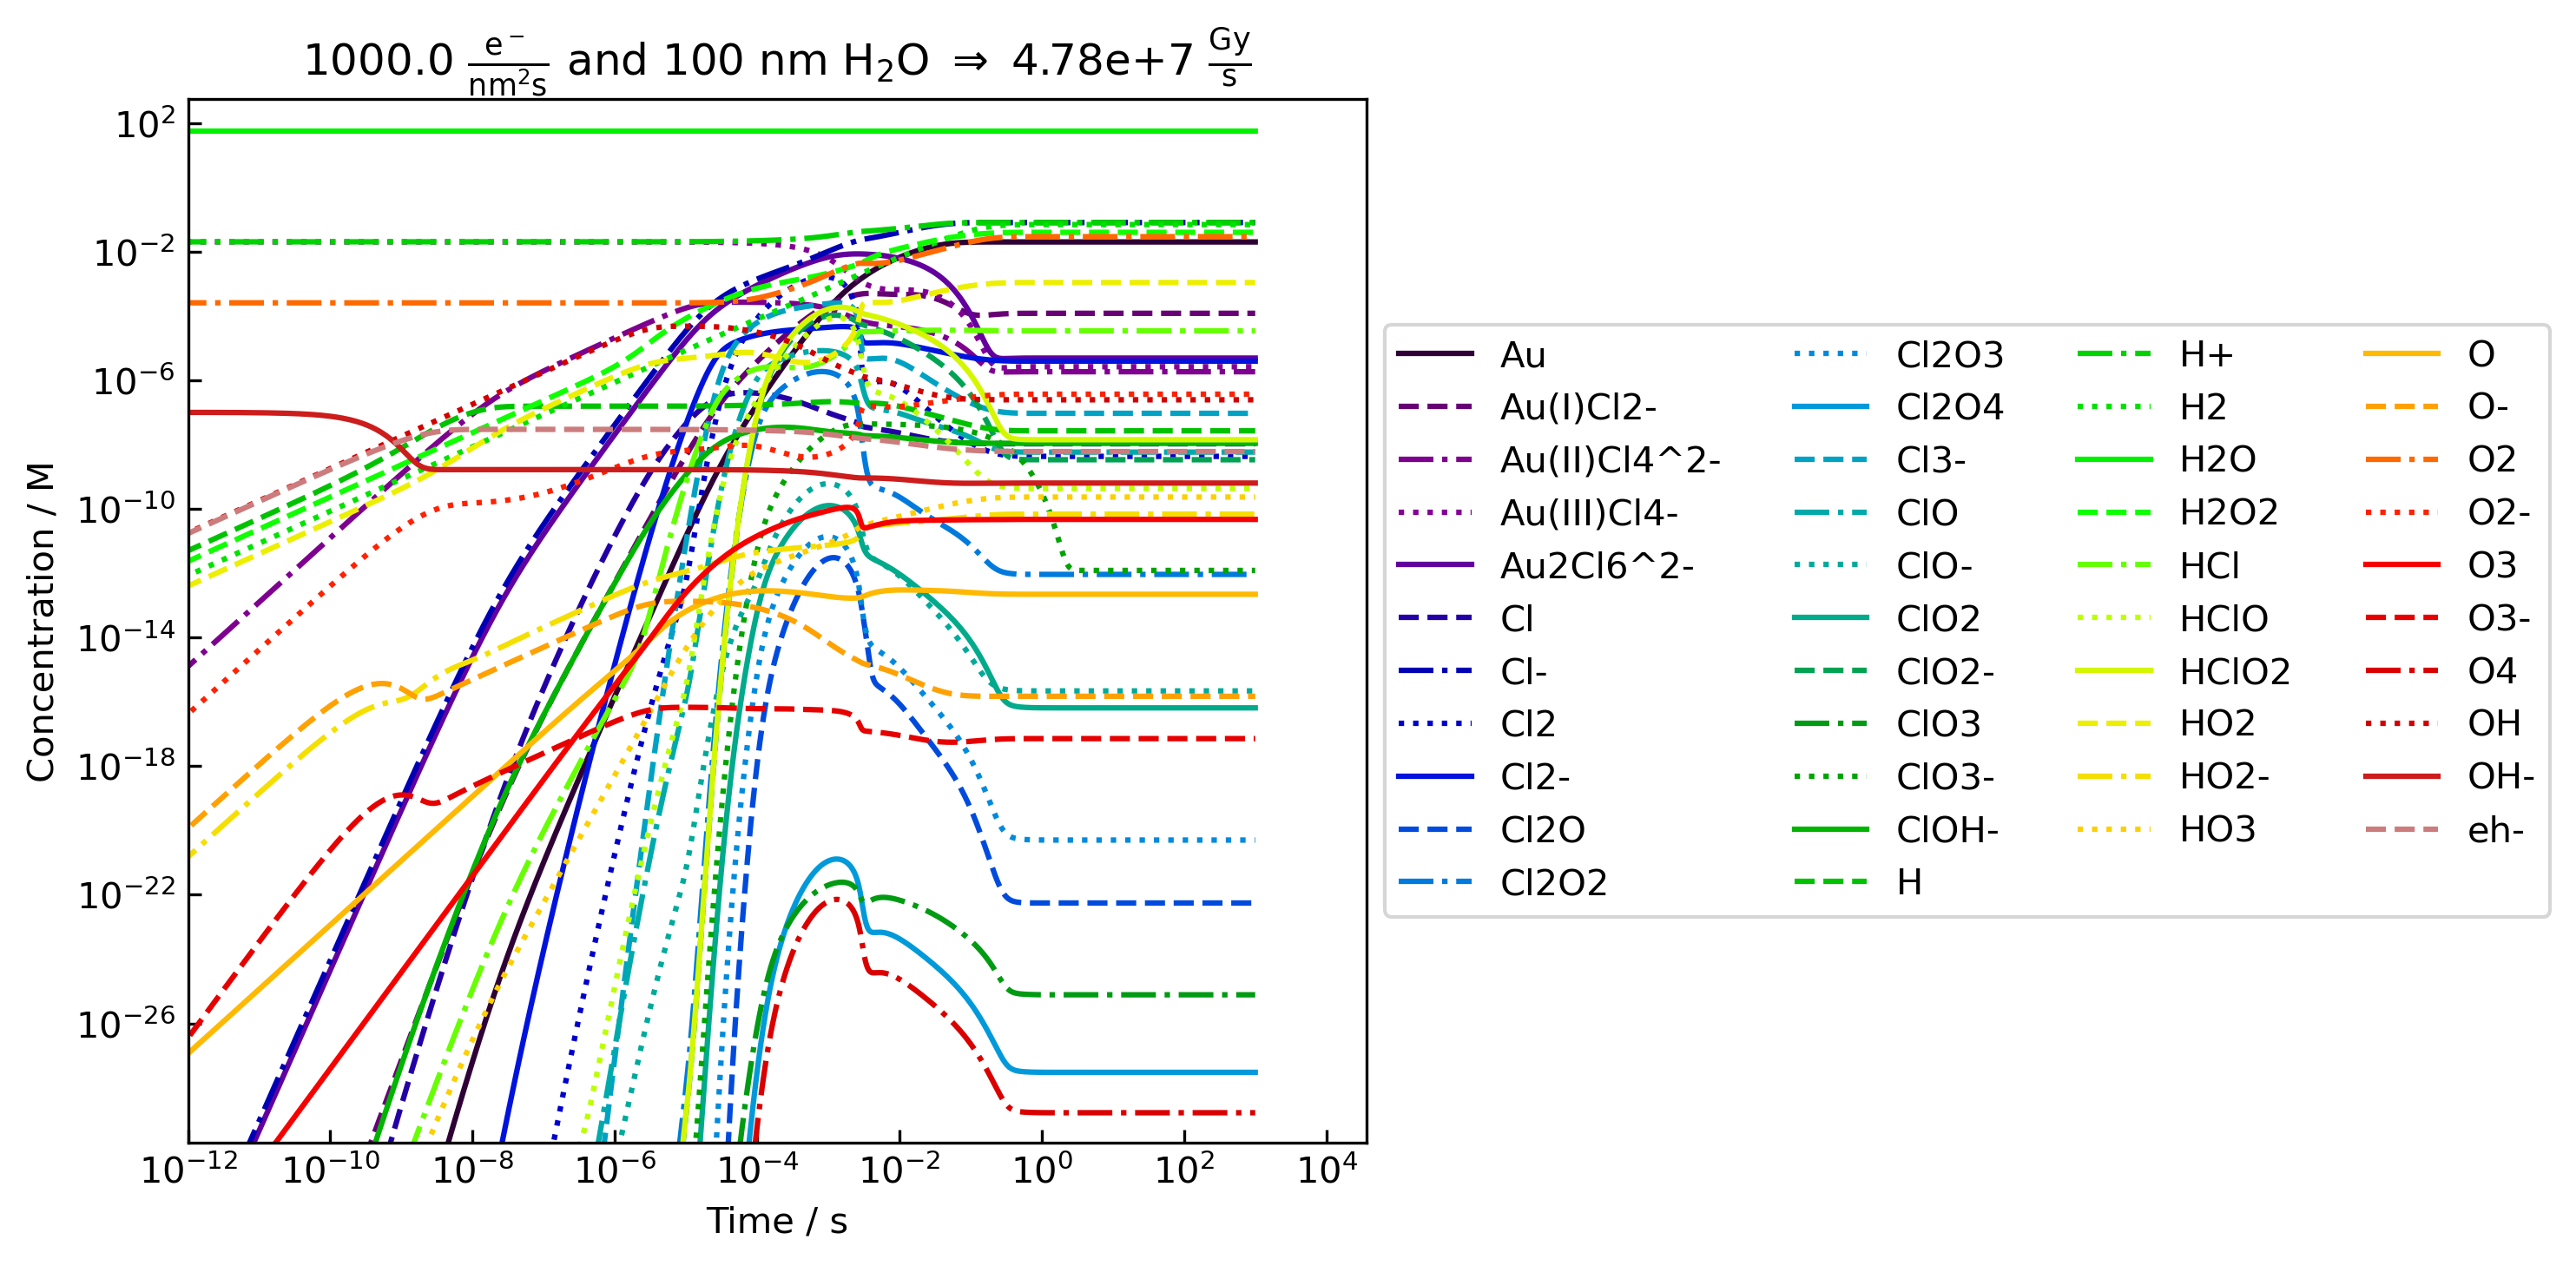

Data behind this chart, as committed beside it:
time / s, Au / M, Au(I)Cl2- / M, Au(II)Cl4^2- / M, Au(III)Cl4- / M, Au2Cl6^2- / M, Cl / M, Cl- / M, Cl2 / M, Cl2- / M, Cl2O / M, Cl2O2 / M, Cl2O3 / M, Cl2O4 / M, Cl3- / M, ClO / M, ClO- / M, ClO2 / M, ClO2- / M, ClO3 / M, ClO3- / M, ClOH- / M, H / M, H+ / M
0.0, 0.0, 0.0, 0.0, 0.02, 0.0, 0.0, 0.0, 0.0, 0.0, 0.0, 0.0, 0.0, 0.0, 0.0, 0.0, 0.0, 0.0, 0.0, 0.0, 0.0, 0.0, 0.0, 0.02
5.565121284104531e-29, 0.0, 0.0, 7.812326457173522e-48, 0.02, 0.0, 0.0, 0.0, 0.0, 0.0, 0.0, 0.0, 0.0, 0.0, 0.0, 0.0, 0.0, 0.0, 0.0, 0.0, 0.0, 0.0, 2.7548209366391196e-28, 0.02
1.1130242568209062e-28, 0.0, 0.0, 2.3436979371520564e-47, 0.02, 1.9699871498643727e-114, 0.0, 3.939974299728745e-114, 0.0, 0.0, 0.0, 0.0, 0.0, 0.0, 0.0, 0.0, 0.0, 0.0, 0.0, 0.0, 0.0, 0.0, 5.509641873278239e-28, 0.02
5.566234308361352e-25, 0.0, 2.7413525699676035e-129, 3.9077259282479885e-40, 0.02, 6.161136535235112e-96, 0.0, 1.2322273070470225e-95, 0.0, 0.0, 0.0, 0.0, 0.0, 0.0, 0.0, 0.0, 1.2780430363897694e-163, 0.0, 0.0, 0.0, 0.0, 2.358034722814174e-144, 2.7553719008264486e-24, 0.02
1.1131355592465884e-24, 6.012205710854839e-166, 6.857494413357009e-118, 1.5627778079299703e-39, 0.02, 1.1086103720223211e-94, 1.1023165067849384e-159, 2.2172207440446423e-94, 1.2285542548285851e-278, 1.1642551155410948e-257, 0.0, 0.0, 0.0, 0.0, 0.0, 2.361586156959616e-199, 6.393410928599679e-152, 0.0, 0.0, 0.0, 0.0, 1.1796069879966004e-132, 5.510192837465571e-24, 0.02
1.6696476876570416e-24, 2.2558550133741854e-154, 1.2510539714578959e-116, 3.516015668752494e-39, 0.02, 7.081857882905643e-94, 5.514338876385732e-148, 1.4163715765811286e-93, 9.983063062166237e-266, 9.460577091500178e-245, 0.0, 0.0, 0.0, 0.0, 0.0, 1.772016326383356e-187, 1.6855966129025406e-150, 0.0, 0.0, 0.0, 0.0, 3.109985523734721e-131, 8.265013774104696e-24, 0.02
7.234768971761572e-24, 1.677181036975895e-150, 5.958233544516383e-114, 1.0507782207729967e-37, 0.02, 5.869908453423024e-91, 1.4167891654280005e-144, 1.1739816906846049e-90, 6.842892867971695e-261, 6.484754739450089e-240, 0.0, 0.0, 0.0, 0.0, 0.0, 1.9721923877931713e-183, 3.604554336179991e-147, 0.0, 0.0, 0.0, 0.0, 6.650530571327833e-128, 3.581322314049618e-23, 0.02
1.2799890255866102e-23, 8.310052194635732e-147, 1.9508028498380596e-110, 2.8476289305758188e-37, 0.02, 6.602188871220358e-89, 3.0344567613235654e-140, 1.3204377742440716e-88, 4.808769608102955e-253, 4.557091877480804e-232, 0.0, 0.0, 0.0, 0.0, 0.0, 7.475285893425854e-179, 2.091129507573945e-143, 0.0, 1.405923e-318, 0.0, 0.0, 3.858208095002561e-124, 6.336143250688789e-23, 0.02
6.845110309691142e-23, 2.716512091350723e-141, 1.9497557734794932e-106, 9.893940060033862e-36, 0.02, 7.899825222726543e-85, 9.921045398280318e-135, 1.5799650445453086e-84, 1.5717571381169947e-244, 1.4894957071277745e-223, 0.0, 0.0, 0.0, 0.0, 0.0, 1.307032044255655e-172, 1.1177493767391713e-138, 0.0, 1.5029756217426983e-308, 0.0, 0.0, 2.0622872365864792e-119, 3.3884352617082766e-22, 0.02
1.2410231593795674e-22, 1.0990251324200061e-137, 2.167279763731273e-104, 2.7315443684183544e-35, 0.02, 6.810851190428869e-84, 3.990443453749681e-131, 1.3621702380857739e-83, 6.963009135505907e-239, 6.598584453873017e-218, 0.0, 0.0, 0.0, 0.0, 0.0, 9.530200825672682e-169, 2.243665972134464e-136, 0.0, 2.430334726911767e-301, 0.0, 0.0, 4.139643281210687e-117, 6.1432561983479e-22, 0.02
6.806144443484099e-22, 4.3667676208944546e-134, 9.271642002499028e-102, 5.921468027843381e-34, 0.02, 1.418414530644259e-80, 2.9485598483907246e-128, 2.836829061288518e-80, 4.3461314212134634e-234, 4.1186669058787464e-213, 0.0, 0.0, 0.0, 0.0, 0.0, 3.8367898128261904e-165, 5.225221635859123e-133, 0.0, 2.612362774939205e-296, 0.0, 0.0, 9.640719209707064e-114, 3.3691465564755465e-21, 0.02
1.2371265727588631e-21, 2.3170446770896502e-132, 1.5932247663001254e-99, 1.9382108076017816e-33, 0.02, 1.7990186799321616e-79, 4.554424398531414e-126, 3.598037359864323e-79, 1.1507481658305458e-229, 1.0905211832958686e-208, 0.0, 0.0, 0.0, 0.0, 0.0, 1.0781025357145912e-162, 1.6422168249858236e-130, 0.0, 6.173048439812252e-292, 0.0, 0.0, 3.0299482767379685e-111, 6.123967493118567e-21, 0.02
1.7936387011693163e-21, 5.618902861481099e-130, 2.0432881240623237e-98, 4.0655074581364624e-33, 0.02, 9.983438712912469e-79, 1.4175924792554945e-123, 1.9966877425824938e-78, 3.9546495040098055e-226, 3.7476740638241466e-205, 0.0, 0.0, 0.0, 0.0, 0.0, 4.8839259399817656e-160, 2.9210819309964164e-129, 0.0, 6.059243276337438e-287, 0.0, 0.0, 5.389499747152164e-110, 8.878788429763851e-21, 0.02
7.358759985273848e-21, 7.01885764786868e-126, 1.8520660734068558e-95, 6.830626947791564e-32, 0.02, 1.8901618124220633e-75, 6.437814766133529e-120, 3.7803236248441266e-75, 1.9130614924612474e-220, 1.8129371464579384e-199, 0.0, 0.0, 0.0, 0.0, 1.75256166e-316, 9.101246040684981e-156, 1.1324966210096052e-125, 3.39890258e-316, 1.259664177428802e-280, 0.0, 0.0, 2.0894964252165217e-106, 3.642699779634123e-20, 0.02
1.292388126937838e-20, 4.808413946138174e-124, 2.1323883592846958e-93, 2.1067029606936166e-31, 0.02, 2.1679508863025093e-74, 9.872163322294496e-118, 4.3359017726050185e-74, 3.318840432294474e-216, 3.145141505600674e-195, 0.0, 5.5256e-320, 0.0, 0.0, 3.2070499607088e-310, 2.441792667049112e-153, 2.2909604905443197e-123, 4.10256434457e-311, 2.8996325133686264e-276, 0.0, 0.0, 4.22690334478668e-104, 6.397520716314503e-20, 0.02
1.848900255348291e-20, 7.745248438257667e-122, 2.468463843512506e-92, 4.311575872324228e-31, 0.02, 1.145904096758608e-73, 1.978508215141536e-115, 2.291808193517216e-73, 6.51945550501269e-213, 6.1782452290417325e-192, 0.0, 3.930098534e-315, 0.0, 0.0, 5.430920748139299e-305, 7.019307629534416e-151, 3.6238074232661676e-122, 1.3509911830043782e-306, 1.1719589693994375e-271, 0.0, 0.0, 6.686053199709411e-103, 9.152341653017523e-20, 0.02
7.414021539452823e-20, 8.297924538027095e-118, 2.060981386672665e-89, 6.93281005028622e-30, 0.02, 1.9478848895678378e-70, 7.807508943778456e-112, 3.8957697791356757e-70, 2.5790628598219847e-207, 2.44408202917355e-186, 0.0, 2.952599122046284e-306, 0.0, 0.0, 3.210859496571875e-297, 1.111768149670706e-146, 1.2691087976440786e-118, 6.62314475070138e-299, 1.851377632821025e-265, 0.0, 0.0, 2.341550735501135e-99, 3.670055102129302e-19, 0.02
1.2979142823557354e-19, 5.37919604364087e-116, 2.1997288107518325e-87, 2.124678897044464e-29, 0.02, 2.2100868342627577e-69, 1.107237424504857e-109, 4.4201736685255154e-69, 3.83055847784482e-203, 3.63007790062067e-182, 0.0, 8.243307957084946e-301, 0.0, 0.0, 4.453903198591382e-291, 2.749173202435306e-144, 2.3720877352054874e-116, 6.0555038034355835e-294, 3.6397867628404713e-261, 0.0, 3.26e-322, 4.3765859880259286e-97, 6.424876039183266e-19, 0.02
1.8544264107661885e-19, 8.012089615502224e-114, 2.5172817878977567e-86, 4.3373094347655955e-29, 0.02, 1.1621665419128651e-68, 2.0487973911025917e-107, 2.3243330838257302e-68, 6.864092500834897e-200, 6.504845224953142e-179, 0.0, 4.976317036254711e-296, 0.0, 0.0, 6.377784531058425e-286, 7.288648919688385e-142, 3.7047776415198775e-115, 1.7009068162452799e-289, 1.254643611090801e-256, 0.0, 9.175908e-317, 6.835446123428577e-96, 9.179696976463645e-19, 0.02
7.419547694870719e-19, 8.439916810323516e-110, 2.0832855074097736e-83, 6.943141032420334e-28, 0.02, 1.9537748011911324e-65, 7.961332002468224e-104, 3.907549602382265e-65, 2.6580247257150236e-194, 2.5189131592640704e-173, 0.0, 3.178296596869879e-287, 0.0, 0.0, 3.416446217673112e-278, 1.1344841115977904e-137, 1.2837332299025924e-111, 7.095624335746282e-282, 1.9248907545286368e-250, 0.0, 1.67570376637823e-309, 2.3685333315206078e-92, 3.67279063617203e-18, 0.02
1.298466897897525e-18, 1.4129825205582645e-106, 6.203014504361682e-81, 2.1264877577848093e-27, 0.02, 2.2143568112390824e-64, 5.134315140747802e-100, 4.428713622478165e-64, 5.140001691061889e-188, 4.870991085751546e-167, 0.0, 3.230720060430272e-278, 0.0, 0.0, 4.7889974701115894e-268, 1.2829363280028139e-133, 6.726678824616078e-109, 3.0463568812427173e-273, 8.045735407678746e-243, 0.0, 2.388403182434448e-297, 1.2410960959378816e-89, 6.42761157696185e-18, 0.02
1.854979026307978e-18, 3.3172671231308812e-105, 4.474827880761624e-80, 4.339894057924264e-27, 0.02, 1.1638086769092088e-63, 1.0907219786858709e-98, 2.3276173538184176e-63, 5.303100139792806e-186, 5.02564317715493e-165, 0.0, 2.2484544984718488e-272, 0.0, 0.0, 1.3358084325164238e-263, 3.784072901075487e-132, 6.3741196157828355e-108, 1.2121766777657926e-267, 2.9975511914899697e-240, 0.0, 3.0577633870170807e-289, 1.1760476709394654e-88, 9.182432520015825e-18, 0.02
7.420100310412509e-18, 7.674975540892524e-101, 5.441824929049654e-76, 6.944175255149106e-26, 0.02, 1.9543649808162969e-60, 2.7767703125948454e-94, 3.908729961632594e-60, 2.4532471869165465e-178, 2.324877996658644e-157, 0.0, 1.1729579317877548e-263, 0.0, 0.0, 4.269619185969926e-254, 3.964334808519738e-127, 3.3802749304005105e-103, 1.95820658547904e-260, 2.352916075356562e-232, 0.0, 1.9931404236492783e-281, 6.236727110844818e-84, 3.6730642075084106e-17, 0.02
1.2985221594517038e-17, 2.0964999934135737e-98, 7.250768234235629e-75, 2.1266687554783447e-25, 0.02, 2.2147843749224694e-59, 6.59232284769301e-92, 4.42956874984494e-59, 6.552229269574385e-175, 6.21007255961356e-154, 0.0, 2.2637018164919792e-256, 0.0, 0.0, 1.2707680497590418e-247, 1.6415966015895997e-124, 7.378617615084086e-102, 2.1233655202004277e-253, 1.3050151896987266e-227, 2.20284e-319, 2.920485679834362e-274, 1.361381106629531e-82, 6.42788518565679e-17, 0.02
1.855034287862157e-17, 3.5488699526431705e-97, 4.580179600907671e-74, 4.340152629952352e-25, 0.02, 1.1639730487565133e-58, 1.1335764419730693e-90, 2.3279460975130277e-58, 5.4069551713488966e-173, 5.124960279357367e-152, 0.0, 2.4439192122458196e-253, 0.0, 0.0, 1.372621084859075e-244, 3.9059579609877586e-123, 6.440331913655837e-101, 1.2578375391328016e-250, 3.0940788593861054e-225, 5.2469290027e-314, 5.091447838925485e-269, 1.188264061227535e-81, 9.18270618644672e-17, 0.02
7.420155571966688e-17, 1.471825373379778e-92, 3.716581112370615e-70, 6.944278671157727e-24, 0.02, 1.6064968065257863e-55, 5.461787954517261e-86, 3.212993613051579e-55, 3.9713028229459247e-165, 3.7639506944216864e-144, 0.0, 7.245147227419616e-244, 0.0, 0.0, 2.294107379009587e-234, 7.804677366005114e-118, 2.3134038401558086e-96, 1.4688374547724731e-242, 1.0950233066308365e-216, 2.1972118146153826e-305, 1.8171015984393323e-260, 4.26831204890132e-77, 3.6730917439631275e-16, 0.02
1.2985276856071218e-16, 1.688068743130651e-90, 5.46755344179135e-69, 2.1266868467319144e-23, 0.02, 1.9406266034625207e-54, 5.381345728779451e-84, 3.8812532069250523e-54, 4.608442327543428e-162, 4.371924688656791e-141, 0.0, 1.2643925542456923e-237, 0.0, 0.0, 8.799119099911555e-229, 1.32969217360972e-115, 5.495884802792319e-95, 1.3597841477202577e-236, 1.0062722677824712e-212, 9.225543254942361e-298, 1.5423417792018334e-253, 1.0140101643422951e-75, 6.427913095697077e-16, 0.02
1.855039814017575e-16, 2.3341943082502586e-89, 3.2111565004934495e-68, 4.3401784599975625e-23, 0.02, 1.067483132370499e-53, 6.275079048945036e-83, 2.134966264741005e-53, 1.9848556332392748e-160, 1.883497689482882e-139, 0.0, 1.9006229757187322e-235, 0.0, 0.0, 1.0279729033065812e-226, 2.0916679284901642e-114, 4.3606653663144843e-94, 5.839978684673938e-235, 9.059901542239597e-211, 4.903147010660088e-294, 1.6458564331519047e-250, 8.045581409651145e-75, 9.182734673846512e-16, 0.02
2.411551942428028e-16, 1.602162999176801e-88, 1.4384305625228414e-67, 7.334902701740781e-23, 0.02, 3.8593591219557137e-53, 4.413977672780457e-82, 7.718718243911456e-53, 5.279375182786517e-159, 5.012982252821076e-138, 0.0, 3.3353225322925434e-233, 0.0, 0.0, 1.7223828620987583e-224, 1.884882953240006e-113, 2.5556802405671615e-93, 6.3762797483126485e-233, 3.558117018751359e-209, 4.4616475181313684e-292, 2.4662890586853543e-248, 4.715320090683912e-74, 1.1937556478411422e-15, 0.02
7.976673226532558e-16, 3.796149851234614e-84, 4.9812631500963344e-64, 8.0249938547613355e-22, 0.02, 2.155523813531309e-50, 1.4042583453931208e-77, 4.311047627062719e-50, 1.3697666014947295e-151, 1.3007084712480538e-130, 0.0, 1.3005326747514754e-223, 0.0, 0.0, 2.898150927150501e-214, 2.156744060552826e-108, 3.3347726711982845e-89, 2.447212469431702e-224, 7.236114370587978e-201, 4.119443817220693e-283, 3.627282874636339e-239, 6.152771987118766e-70, 3.9485786976909625e-15, 0.02
1.3541794510637089e-15, 2.4016716119624698e-82, 6.770645078109689e-63, 2.3128823155211337e-21, 0.02, 2.36025683114069e-49, 7.723545173676813e-76, 4.720513662281515e-49, 7.889855262530027e-149, 7.562732213400233e-128, 0.0, 3.028636485885148e-218, 0.0, 0.0, 2.0831492801782056e-209, 1.973883459973449e-106, 7.075251286632321e-88, 2.963878360269641e-219, 1.986177504041886e-197, 7.233343048968627e-276, 1.1783562224898714e-232, 1.305407936835247e-68, 6.703404011694508e-15, 0.02
1.910691579474162e-15, 3.62599746523917e-81, 4.4002466209218215e-62, 4.604497765433052e-21, 0.02, 1.2323199693151328e-48, 1.1620680943241969e-74, 2.4646399386303533e-48, 5.595780182280284e-147, 5.403033909995166e-126, 0.0, 2.710624055574453e-215, 0.0, 0.0, 1.718203798197064e-206, 4.061249073479673e-105, 6.2669991623759495e-87, 1.4773096276904413e-216, 3.481237365960556e-195, 8.387886903039273e-272, 9.465715423607734e-229, 1.156282041574011e-67, 9.45823158985084e-15, 0.02
2.4672037078846147e-15, 2.667766239146518e-80, 1.887693608744379e-61, 7.677345683492535e-21, 0.02, 4.318673333272782e-48, 8.521122791487369e-74, 8.637346666545943e-48, 1.2799132384628192e-145, 1.2459835917852562e-124, 0.0, 3.487534862614195e-213, 0.0, 0.0, 1.9618677631610045e-204, 3.737930875931239e-104, 3.4153247296748126e-86, 1.1393111810578362e-214, 1.3335535109071333e-193, 4.3685617639728486e-269, 3.354056825068565e-226, 6.301384037895149e-67, 1.2213061432159021e-14, 0.02
8.032324991989145e-15, 5.1643143964157484e-76, 3.771260475642768e-58, 8.137359923394814e-20, 0.02, 1.8695110923950008e-45, 1.9728505590972727e-69, 3.739022184790756e-45, 1.6803473917185955e-138, 1.634687867697173e-117, 0.0, 5.348307970078813e-204, 4.470048382e-314, 0.0, 8.696199845446645e-195, 3.064272285462639e-99, 2.584790329865081e-82, 1.149600227891699e-206, 1.6085668044182306e-185, 3.29495923423665e-261, 6.156885707464431e-218, 4.7690038890077555e-63, 3.976148438338569e-14, 0.02
1.3597446276093675e-14, 2.427980594884632e-74, 5.893863837762937e-57, 2.3319304270789565e-19, 0.02, 2.250720442341622e-44, 8.034584093448052e-68, 4.501440884684421e-44, 7.602958360497416e-136, 7.93714987306891e-115, 0.0, 2.556551029042053e-199, 1.0306283158086372e-305, 0.0, 2.1335876424950513e-190, 2.0368358203261229e-97, 6.160812913085603e-81, 2.5276082566049575e-202, 2.2458019531116723e-182, 1.685723525708458e-254, 3.1473043777178595e-212, 1.1366812696146218e-61, 6.731013374876467e-14, 0.02
1.9162567560198205e-14, 3.4524088767412715e-73, 4.085370351118581e-56, 4.631356243860333e-19, 0.02, 1.210417194437577e-43, 1.113455740653389e-66, 2.4208343888759706e-43, 5.039420629194902e-134, 5.685803382506981e-113, 0.0, 2.5098291066199415e-196, 6.640374119157176e-301, 0.0, 1.6398216000715226e-187, 3.848573619507949e-96, 5.785083046510928e-80, 1.4011690282093872e-199, 3.2060849775572507e-180, 9.722080348710372e-251, 1.2435591994629764e-208, 1.0673537026305711e-60, 9.485900952735712e-14, 0.02
2.4727688844302736e-14, 2.426601435882131e-72, 1.788569551793441e-55, 7.712012925490912e-19, 0.02, 4.291218788235768e-43, 7.317788288246409e-66, 8.58243757647511e-43, 9.818539394738018e-133, 1.1780338163475792e-111, 0.0, 1.6442176062477865e-194, 3.44030366101024e-298, 0.0, 6.4242324498172396e-186, 3.1479790706435025e-95, 3.211847821886126e-79, 3.0309336555640343e-198, 8.838655526056223e-179, 1.38922682220628e-248, 4.097429805834039e-207, 5.925876950508877e-60, 1.2240811171822418e-13, 0.02
3.0292810128407265e-14, 1.1805608933380344e-71, 5.935058200954905e-55, 1.1573899954778313e-18, 0.02, 1.180188654157091e-42, 3.5215785000073812e-65, 2.3603773083153682e-42, 1.280940818566336e-131, 1.578738927932935e-110, 0.0, 6.5255919101468245e-193, 3.96266402124631e-296, 0.0, 2.9916154027484695e-184, 1.8522140445640013e-94, 1.2997427891665697e-78, 8.688435996246279e-197, 1.7387218511765955e-177, 4.9653855221263686e-247, 2.4249411191527614e-205, 2.398025252822644e-59, 1.4995744032042705e-13, 0.02
8.594402296945255e-14, 9.506077344330176e-68, 6.623872624678854e-52, 9.316032558676689e-18, 0.02, 2.8873684206920807e-40, 3.5267402952703075e-61, 5.774736841397406e-40, 4.62328420514026e-125, 5.97564860925535e-104, 0.0, 3.146403559701471e-184, 1.1217223143410742e-285, 0.0, 4.210761054914868e-175, 5.846553471402518e-90, 4.790244561691747e-75, 5.574600244327696e-189, 4.593161578099392e-170, 4.401779164813443e-239, 5.274265513550425e-197, 8.837707571517192e-56, 4.254631787593997e-13, 0.02
1.4159523581049784e-13, 3.51095358691353e-66, 8.468385681633397e-51, 2.5286921707520472e-17, 0.02, 2.904649827641891e-39, 1.143574097986932e-59, 5.8092996553007144e-39, 1.400459057716839e-122, 2.964418267441228e-101, 0.0, 7.634206441810267e-180, 4.897431338056982e-278, 0.0, 5.1478425349438505e-171, 3.018406613569073e-88, 9.23761931850571e-74, 6.571953173774937e-185, 4.065910242749902e-167, 5.517727778633251e-233, 8.71250284396328e-192, 1.7042232256190023e-54, 7.009915572993363e-13, 0.02
1.9724644865154314e-13, 4.646053926521212e-65, 5.246004981622041e-50, 4.9070005723287275e-17, 0.02, 1.4382040430123013e-38, 1.4923946613562522e-58, 2.8764080860350917e-38, 8.474434089998807e-121, 2.3361361138478488e-99, 0.0, 5.017898885182288e-177, 1.640207552131136e-273, 1.862e-320, 3.159639983929399e-168, 5.355219160227809e-87, 7.701486482490876e-73, 2.5462673893521508e-182, 5.47681722943096e-165, 1.9535078276091686e-229, 2.1158922970553183e-188, 1.4207554271374158e-53, 9.765425750015193e-13, 0.02
2.5289766149258845e-13, 3.230514605859679e-64, 2.1759021004833232e-49, 8.066523288757509e-17, 0.02, 4.878327668409609e-38, 1.0320603883771676e-57, 9.756655336862724e-38, 1.9009990204816027e-119, 6.265393487904432e-98, 0.0, 5.518554774790745e-175, 3.1443944414624355e-270, 1.59522903e-316, 3.303964292172871e-166, 4.630365353316555e-86, 4.0316424184929036e-72, 1.7176445702072309e-180, 1.8924229018800628e-163, 7.637504691994815e-227, 5.632311231258539e-186, 7.437166844866324e-53, 1.2521162309272646e-12, 0.02
8.094097899030414e-13, 5.510983230375258e-60, 3.88953517654493e-46, 8.262739998813933e-16, 0.02, 1.9301666247141267e-35, 2.103438718640774e-53, 3.860333249505984e-35, 3.388296574366015e-112, 6.648438439552209e-91, 0.0, 6.83030135973344e-166, 7.106793180188275e-260, 8.850983926130533e-305, 1.7062425241039346e-156, 3.293657057354995e-81, 2.686340364566958e-68, 1.459271901057762e-172, 1.8310785458382495e-155, 4.743300795892874e-219, 8.655812696875845e-178, 4.953628797733045e-49, 4.009097685993155e-12, 0.02
1.3659219183134944e-12, 2.520024680247188e-58, 6.034212873643851e-45, 2.3530401938164866e-15, 0.02, 2.2996442023190656e-34, 8.340223283636683e-52, 4.5992884047586835e-34, 2.8358354934963865e-108, 8.584585850583292e-88, 0.0, 2.8167819948281756e-161, 1.2376860396166733e-251, 3.5176037655482703e-296, 4.340790533090381e-151, 2.1237874096548177e-79, 6.333287589542024e-67, 2.758096331365036e-168, 2.412463604680082e-152, 1.9550289082321134e-212, 3.6273863106263216e-172, 1.1674179853344123e-47, 6.768341931095697e-12, 0.02
1.9224340467239474e-12, 3.540380482199616e-57, 4.1602795111328367e-44, 4.660912101514552e-15, 0.02, 1.2295946166977735e-33, 1.1407922046246423e-50, 2.4591892334786332e-33, 1.3719916091102198e-105, 1.0007295176992955e-85, 2.18347e-319, 2.6733635462708322e-158, 7.387716650807627e-247, 5.726928610759541e-290, 2.8013576172831664e-147, 3.958221465930249e-78, 5.907690311834795e-66, 1.4812977099413912e-165, 3.3551052434715073e-150, 1.0582798682302502e-208, 1.3403854906267105e-168, 1.0884907549579494e-46, 9.529848028072771e-12, 0.02
2.4789461751344006e-12, 2.5931773879963773e-56, 1.8381062214542656e-43, 7.749838012928896e-15, 0.02, 4.344045246476709e-33, 8.264365150672547e-50, 8.688090493320384e-33, 1.0648539737063422e-103, 3.2428972102682974e-84, 3.316613956e-315, 3.3304760581869184e-156, 1.5840036952756668e-243, 7.3639866597147175e-286, 1.3359641162652956e-144, 3.606767320028478e-77, 3.3142057533701764e-65, 1.1208728334757989e-163, 1.2394056738659069e-148, 4.4311304317149495e-206, 3.6281433932645806e-166, 6.1039682080114676e-46, 1.2293615039075131e-11, 0.02
3.0354583035448537e-12, 1.276468748375749e-55, 6.102349859598023e-43, 1.161976622117425e-14, 0.02, 1.1919981296648173e-32, 4.04146067079479e-49, 2.38399625945142e-32, 3.088120228169167e-102, 5.103220365980511e-83, 4.136894266136e-312, 1.4043046701791552e-154, 4.7133282767052365e-241, 6.529704973443979e-283, 1.3166678340911723e-142, 2.1342497589606982e-76, 1.3384808255073877e-64, 3.178515214627237e-162, 2.2545175551118493e-147, 3.896880355356826e-204, 2.1764878202612166e-164, 2.464234712104312e-45, 1.5059642026569298e-11, 0.02
5.578195831259761e-12, 2.0651812240627485e-53, 2.4893316788980843e-41, 3.923670913420077e-14, 0.02, 2.5222991366682715e-31, 7.000174096614262e-47, 5.0445982738323565e-31, 1.4091965953751755e-97, 4.059182222440565e-79, 5.779863714299468e-303, 2.695359298462305e-149, 1.2659863905379233e-234, 1.2250659258815583e-275, 2.16870826140755e-136, 7.465000004152827e-74, 1.082745054709789e-62, 1.9082942216884812e-157, 4.667848108328386e-143, 2.8681705532645503e-199, 3.3357816805784247e-159, 1.988507686830121e-43, 2.7726513269763083e-11, 0.02
8.120933358974668e-12, 3.559431149919497e-52, 2.250133180166759e-40, 8.315209019434435e-14, 0.02, 1.6292435883551227e-30, 1.1584492965471943e-45, 3.258487177157737e-30, 6.293277940651684e-95, 5.635173732661819e-77, 2.2970944264607057e-297, 2.2048623012095725e-146, 6.084362863546207e-230, 2.861162252505157e-270, 9.094562601988784e-133, 1.6997394379188226e-72, 1.3511306548389985e-61, 6.9866499177546255e-155, 8.239550016906447e-141, 1.4919495199274355e-195, 5.297894477521054e-156, 2.477670717602593e-42, 4.044045562154039e-11, 0.02
1.0663670886689576e-11, 2.970792618030664e-51, 1.1370156888523217e-39, 1.4336097984761015e-13, 0.02, 6.356792804390065e-30, 9.451536787866624e-45, 1.2713585611037767e-29, 6.123497723805512e-93, 2.2718464852625494e-75, 5.086218285175754e-293, 3.569301678064102e-144, 1.8281661438169957e-226, 2.9988610868574438e-266, 5.023318320420136e-130, 1.7768139689119874e-71, 8.792065638542948e-61, 6.632450928897946e-153, 3.8176118541750696e-139, 8.087698264008869e-193, 1.6705285402173733e-153, 1.609759131337301e-41, 5.320137990584348e-11, 0.02
1.3206408414404484e-11, 1.605074859265227e-50, 4.0860274119986655e-39, 2.19858449915214e-13, 0.02, 1.8516038989673506e-29, 5.046433261343494e-44, 3.7032077987446966e-29, 2.1052774176759236e-91, 4.1721142802163495e-74, 9.200435054177142e-290, 1.8295588177467396e-142, 7.584934576976211e-224, 3.801404038054934e-263, 6.215314866442388e-128, 1.1632878432045245e-70, 3.8857193350271675e-60, 2.2177644707923403e-151, 8.132597704242345e-138, 9.282138126822887e-191, 1.2352802637665166e-151, 7.103060912762395e-41, 6.600919708346893e-11, 0.02
1.5749145942119392e-11, 6.491491666398187e-50, 1.1734921864793633e-38, 3.126395735936101e-13, 0.02, 4.465134389048562e-29, 2.0278146992219484e-43, 8.930268780419577e-29, 3.8472881289337934e-90, 4.6358656915416805e-73, 3.71101679909034e-287, 4.648779858003076e-141, 9.274725748730804e-222, 1.0322234180210245e-260, 3.0762603769392916e-126, 5.557181204373211e-70, 1.3270754418921582e-59, 3.949531028281535e-150, 1.0532320637401618e-136, 4.079960394603173e-189, 3.8598405480351364e-150, 2.421896340148064e-40, 7.886381825186231e-11, 0.02
1.82918834698343e-11, 2.13899549792043e-49, 2.878633228231467e-38, 4.216994254545163e-13, 0.02, 9.435566122691855e-29, 6.6562575279692154e-43, 1.88711322510714e-28, 4.611868127967896e-89, 3.634829557514711e-72, 5.9143729324655334e-285, 7.403868007710874e-140, 5.212751679502427e-220, 1.0822886803547485e-258, 8.545152728639276e-125, 2.1174888787710285e-69, 3.7757301509633074e-59, 4.63702098862561e-149, 9.512971227093632e-136, 9.703405919102156e-188, 7.0955442650232334e-149, 6.879050799549589e-40, 9.17651546449169e-11, 0.02
2.4421939088968086e-11, 2.188284587523841e-48, 1.6313402879520688e-37, 7.51520639930796e-13, 0.02, 4.0012835238449024e-28, 6.789963000358465e-42, 8.00256705090002e-28, 8.139640874314465e-87, 2.455863219115047e-70, 3.325235655460628e-280, 2.555146259449695e-137, 1.4301920130347122e-216, 8.935339327359153e-255, 1.16858465257482e-121, 2.943775027709888e-68, 2.8659079531261207e-58, 9.728806690266118e-147, 9.021193682151181e-134, 4.3047377518492056e-185, 3.689408973923375e-146, 5.198706170325823e-39, 1.230593479062905e-10, 0.02
3.055199470810187e-11, 1.2965306711938839e-47, 6.243451788305651e-37, 1.1758562806594194e-12, 0.02, 1.2255224452430123e-27, 4.0048122493599753e-41, 2.4510448917098342e-27, 3.0930369889318643e-85, 5.038034879246152e-69, 5.170280854044446e-277, 1.4698377584533934e-135, 4.965472213261029e-214, 8.098640499350022e-252, 1.4404906496057112e-119, 2.158306608704584e-67, 1.366284063806537e-57, 3.410425147158123e-145, 2.2809800718068757e-132, 4.043772423535899e-183, 2.315456818482641e-144, 2.468385449744436e-38, 1.5462329675156001e-10, 0.02
3.668205032723565e-11, 5.571485945485907e-47, 1.8692695976397098e-36, 1.694637432956733e-12, 0.02, 3.0564388484105278e-27, 1.7109665512811623e-40, 6.112877700470733e-27, 6.32987757853718e-84, 6.151465313055404e-68, 2.6056158017136e-274, 4.26215826795194e-134, 7.278197814036903e-212, 2.3847522710772704e-249, 8.145345529622061e-118, 1.10708988422614e-66, 4.902866960266698e-57, 6.694908087040965e-144, 3.295322860701659e-131, 2.0148080349313823e-181, 7.97457191039244e-143, 8.8220033092894e-38, 1.8645576715870258e-10, 0.02
4.2812105946369434e-11, 1.9140360674033434e-46, 4.722766914503152e-36, 2.3077952285991828e-12, 0.02, 6.616141878523732e-27, 5.850006100951065e-40, 1.3232283766232424e-26, 8.23433507915043e-83, 5.176202935979663e-67, 4.7791870183485827e-272, 7.460739106901527e-133, 4.688236187878417e-210, 2.925456504292067e-247, 2.486559303012971e-116, 4.4288513041321075e-66, 1.4441676685081272e-56, 8.47406643689908e-143, 3.2198768084628033e-130, 5.343406452934421e-180, 1.5781894032324922e-141, 2.5880180437175133e-37, 2.1855552966867282e-10, 0.02
4.8942161565503216e-11, 5.5760511928252775e-46, 1.0537670013393259e-35, 3.015260845824415e-12, 0.02, 1.2912542279059003e-26, 1.6969295360603474e-39, 2.5825084578532145e-26, 7.688666012869086e-82, 3.2995809367357e-66, 4.411766783027002e-270, 9.054678717024375e-132, 1.6784967871773672e-208, 1.8011728116368458e-245, 4.887244336587293e-115, 1.4737682789360037e-65, 3.6803264355102895e-56, 7.787530738502807e-142, 2.3461907462399532e-129, 8.903156306903039e-179, 2.1032382082734576e-140, 6.568510505217326e-37, 2.509213593692017e-10, 0.02
5.5072217184637e-11, 1.4319113193454227e-45, 2.1384060966014918e-35, 3.816965509332101e-12, 0.02, 2.3285363515133462e-26, 4.3396369247682905e-39, 4.6570727071532756e-26, 5.560994995270891e-81, 1.6982468306430009e-65, 2.4326668395686827e-268, 8.284614507518093e-131, 3.9101490857016884e-207, 6.758427607271913e-244, 6.879729498489893e-114, 4.25776385462086e-65, 8.39687546976139e-56, 5.590780179865969e-141, 1.3607519847342662e-128, 1.0535251958736853e-177, 2.0855366187884395e-139, 1.492563861657237e-36, 2.8355203587865326e-10, 0.02
6.120227280377078e-11, 3.328559957995763e-45, 4.026700683053553e-35, 4.712840490284497e-12, 0.02, 3.9453194664336013e-26, 1.0046864837221568e-38, 7.890638940607758e-26, 3.278619275599016e-80, 7.369411608074528e-65, 8.92726949301586e-267, 6.044955674833859e-130, 6.533560670667728e-206, 1.7233613567523376e-242, 7.41962627043343e-113, 1.1000033048410534e-64, 1.7557509396133535e-55, 3.2883489410287195e-140, 6.57754208968907e-128, 9.570927174270242e-177, 1.6370417103184096e-138, 3.108267342785488e-36, 3.164463433299376e-10, 0.02
... 2,857 more rows
